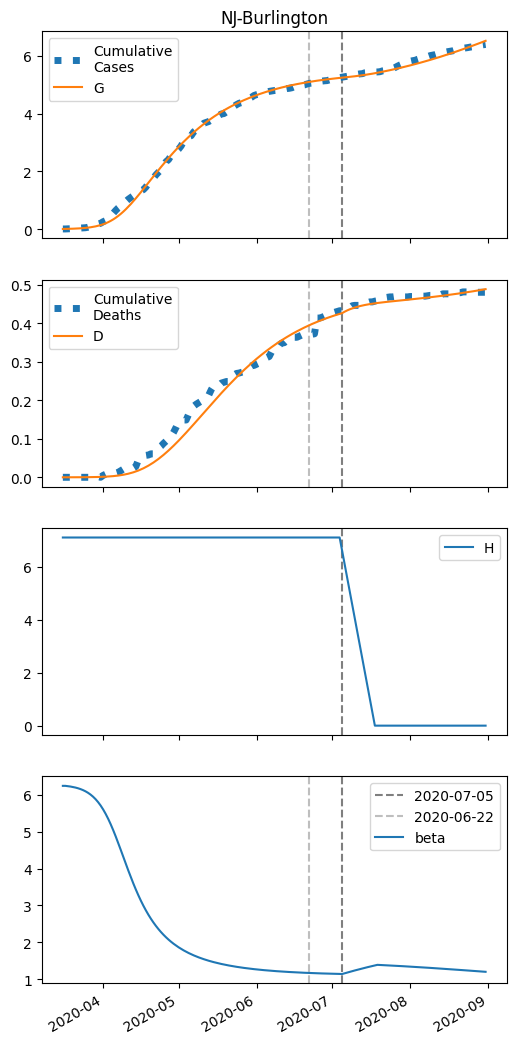

Values plotted in this chart, from the file beside it:
series, 2020-03-16, 2020-03-17, 2020-03-18, 2020-03-19, 2020-03-20, 2020-03-21, 2020-03-22, 2020-03-23, 2020-03-24, 2020-03-25, 2020-03-26, 2020-03-27, 2020-03-28, 2020-03-29, 2020-03-30, 2020-03-31, 2020-04-01, 2020-04-02, 2020-04-03, 2020-04-04, 2020-04-05, 2020-04-06, 2020-04-07
S, 22267, 22266, 22264, 22262, 22259, 22255, 22251, 22245, 22239, 22231, 22221, 22210, 22195, 22178, 22158, 22134, 22105, 22072, 22033, 21989, 21938, 21881, 21817
I, 5.0, 6.16, 7.587, 9.34, 11.49, 14.13, 17.36, 21.31, 26.13, 31.99, 39.09, 47.68, 58, 70.36, 85.06, 102.4, 122.7, 146.3, 173.4, 204.2, 238.6, 276.8, 318.5
IH, 0.0, 0.2, 0.4213, 0.6719, 0.9612, 1.3, 1.702, 2.183, 2.762, 3.46, 4.306, 5.329, 6.568, 8.064, 9.866, 12.03, 14.62, 17.69, 21.33, 25.59, 30.54, 36.26, 42.78
IN, 0.2, 0.3846, 0.6015, 0.8588, 1.166, 1.537, 1.984, 2.526, 3.184, 3.985, 4.958, 6.141, 7.577, 9.315, 11.41, 13.94, 16.97, 20.57, 24.84, 29.87, 35.74, 42.54, 50.35
D, 0.01, 0.01, 0.01439, 0.02364, 0.03838, 0.05948, 0.08802, 0.1254, 0.1733, 0.2339, 0.3099, 0.4044, 0.5213, 0.6655, 0.8424, 1.059, 1.323, 1.644, 2.032, 2.5, 3.062, 3.732, 4.528
R, 0.0, 0.01536, 0.06561, 0.1554, 0.2909, 0.48, 0.7326, 1.061, 1.481, 2.012, 2.676, 3.502, 4.526, 5.788, 7.338, 9.236, 11.55, 14.37, 17.78, 21.89, 26.84, 32.74, 39.77
G, 5.0, 6.56, 8.48, 10.84, 13.74, 17.3, 21.66, 27, 33.52, 41.47, 51.13, 62.84, 76.98, 93.98, 114.3, 138.5, 167, 200.4, 239.2, 283.8, 334.6, 391.9, 455.7
H, 7101, 7101, 7101, 7101, 7101, 7101, 7101, 7101, 7101, 7101, 7101, 7101, 7101, 7101, 7101, 7101, 7101, 7101, 7101, 7101, 7101, 7101, 7101
beta, 6.241, 6.241, 6.233, 6.222, 6.21, 6.195, 6.176, 6.153, 6.126, 6.093, 6.053, 6.005, 5.947, 5.88, 5.801, 5.709, 5.603, 5.483, 5.349, 5.202, 5.042, 4.871, 4.692
